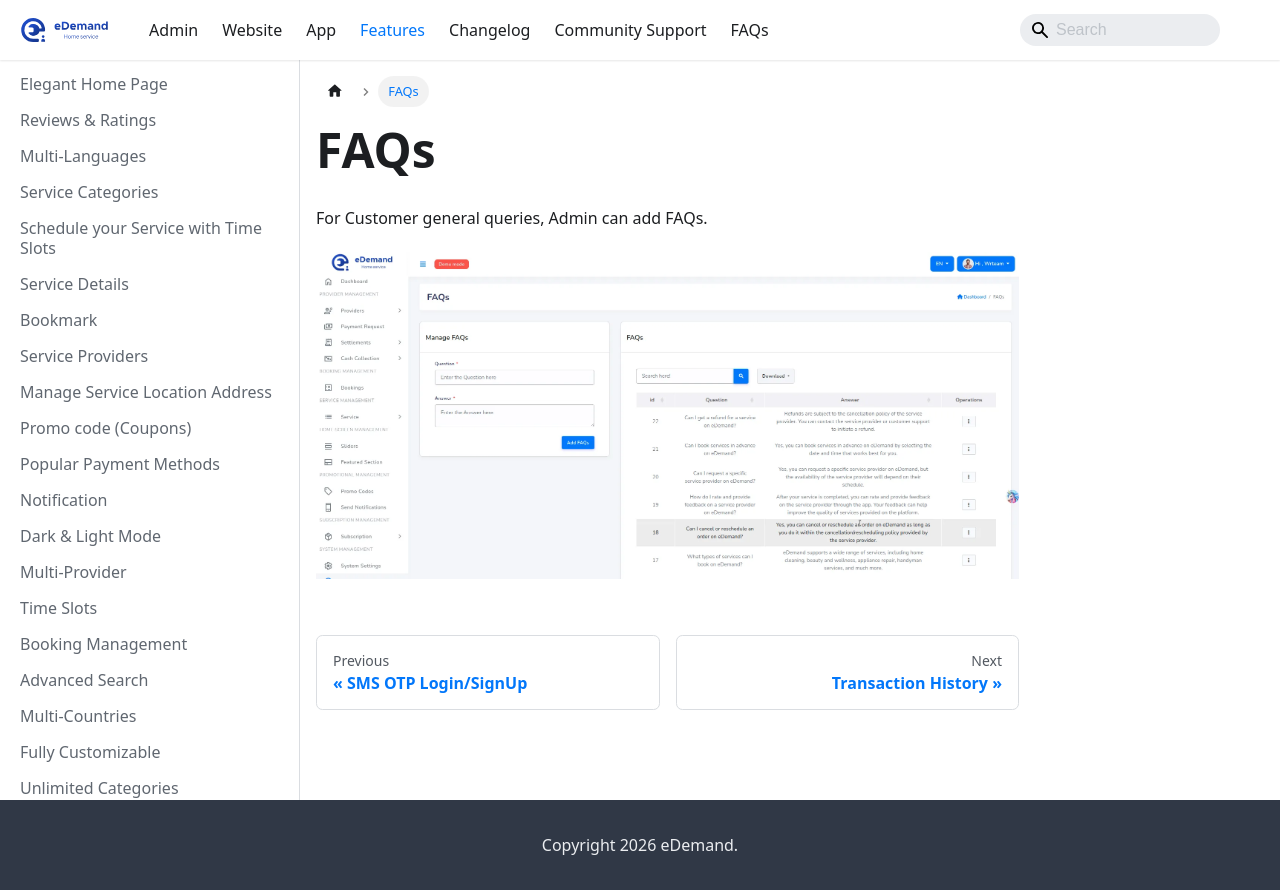

repository: WRTeam-in/eDemand-Doc · page: docs/features/faqs/index.html · generator: docusaurus

---
sidebar_position: 29
---
# FAQs

For Customer general queries, Admin can add FAQs.

![FAQs](../../static/img/adminPanel/admin_faqs.webp)
